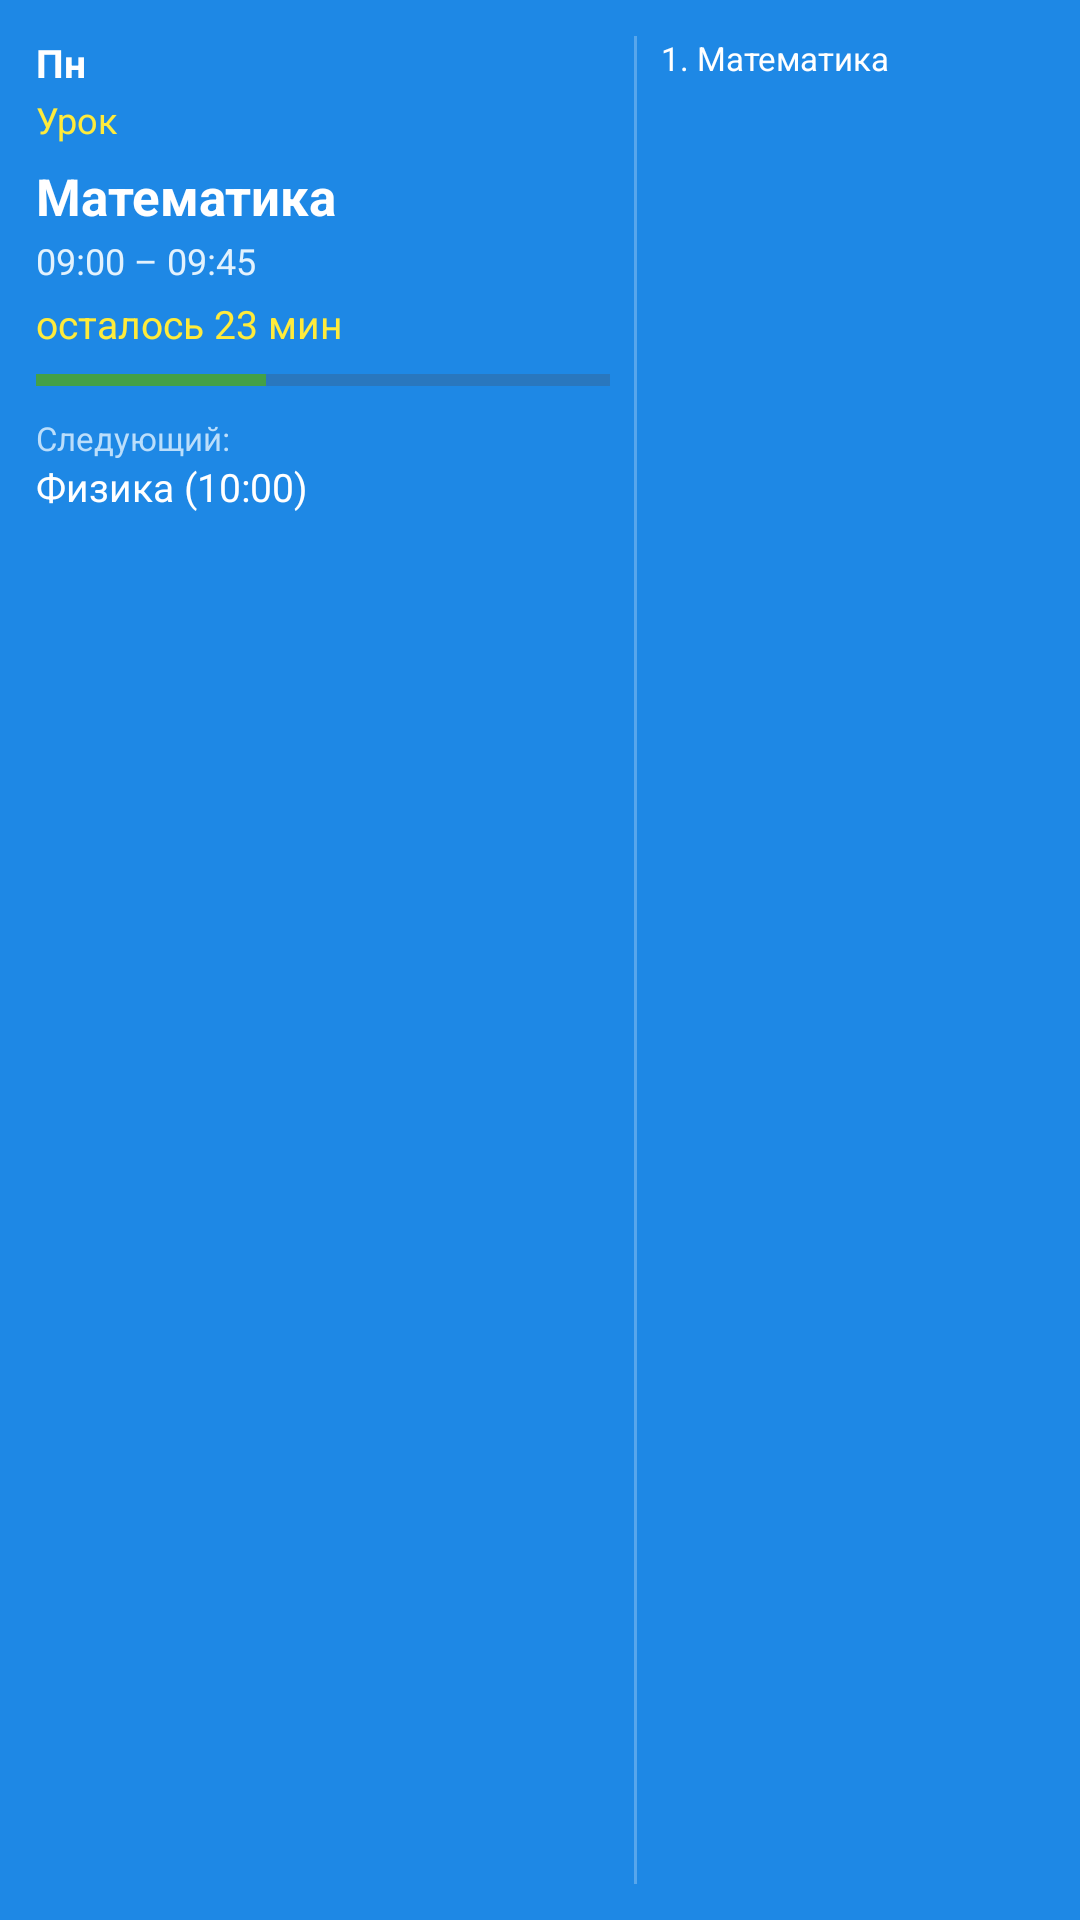

Write the Android layout XML for this screen, with the resource values it uses.
<!-- AndroidManifest.xml: application theme Theme.ScheduleWidget -->
<!-- res/layout/widget_schedule.xml -->
<?xml version="1.0" encoding="utf-8"?>
<LinearLayout xmlns:android="http://schemas.android.com/apk/res/android"
    android:id="@+id/widget_root"
    android:layout_width="match_parent"
    android:layout_height="match_parent"
    android:orientation="horizontal"
    android:padding="12dp"
    android:background="#1E88E5">

    
    <LinearLayout
        android:layout_width="0dp"
        android:layout_height="match_parent"
        android:layout_weight="3"
        android:orientation="vertical">

        <TextView
            android:id="@+id/tv_day"
            android:layout_width="wrap_content"
            android:layout_height="wrap_content"
            android:text="Пн"
            android:textSize="13sp"
            android:textStyle="bold"
            android:textColor="#FFFFFF" />

        <TextView
            android:id="@+id/tv_status"
            android:layout_width="match_parent"
            android:layout_height="wrap_content"
            android:text="Урок"
            android:textSize="12sp"
            android:textColor="#FFEB3B"
            android:layout_marginTop="2dp" />

        <TextView
            android:id="@+id/tv_current_name"
            android:layout_width="match_parent"
            android:layout_height="wrap_content"
            android:text="Математика"
            android:textSize="17sp"
            android:textStyle="bold"
            android:textColor="#FFFFFF"
            android:layout_marginTop="6dp"
            android:maxLines="2"
            android:ellipsize="end" />

        <TextView
            android:id="@+id/tv_current_time"
            android:layout_width="match_parent"
            android:layout_height="wrap_content"
            android:text="09:00 – 09:45"
            android:textSize="12sp"
            android:textColor="#E3F2FD"
            android:layout_marginTop="2dp" />

        <TextView
            android:id="@+id/tv_remaining"
            android:layout_width="match_parent"
            android:layout_height="wrap_content"
            android:text="осталось 23 мин"
            android:textSize="13sp"
            android:textColor="#FFEB3B"
            android:layout_marginTop="4dp" />

        <ProgressBar
            android:id="@+id/progress_bar"
            style="?android:attr/progressBarStyleHorizontal"
            android:layout_width="match_parent"
            android:layout_height="8dp"
            android:layout_marginTop="6dp"
            android:max="100"
            android:progress="40"
            android:indeterminate="false" />

        <TextView
            android:id="@+id/tv_next_label"
            android:layout_width="match_parent"
            android:layout_height="wrap_content"
            android:text="Следующий:"
            android:textSize="11sp"
            android:textColor="#BBDEFB"
            android:layout_marginTop="8dp" />

        <TextView
            android:id="@+id/tv_next_name"
            android:layout_width="match_parent"
            android:layout_height="wrap_content"
            android:text="Физика (10:00)"
            android:textSize="13sp"
            android:textColor="#FFFFFF"
            android:maxLines="1"
            android:ellipsize="end" />

    </LinearLayout>

    
    <FrameLayout
        android:layout_width="1dp"
        android:layout_height="match_parent"
        android:layout_marginLeft="8dp"
        android:layout_marginRight="8dp"
        android:background="#40FFFFFF" />

    
    <TextView
        android:id="@+id/tv_side_list"
        android:layout_width="0dp"
        android:layout_height="match_parent"
        android:layout_weight="2"
        android:text="1. Математика"
        android:textSize="11sp"
        android:textColor="#FFFFFF"
        android:gravity="top" />

</LinearLayout>
<!-- resources referenced by this layout -->
<resources>
  <style name="Theme.ScheduleWidget" parent="Theme.Material3.Light.NoActionBar">
          <item name="colorPrimary">#1E88E5</item>
          <item name="colorPrimaryContainer">#BBDEFB</item>
          <item name="colorOnPrimary">#FFFFFF</item>
          <item name="colorSecondary">#43A047</item>
          <item name="android:statusBarColor">#1565C0</item>
      </style>
</resources>
